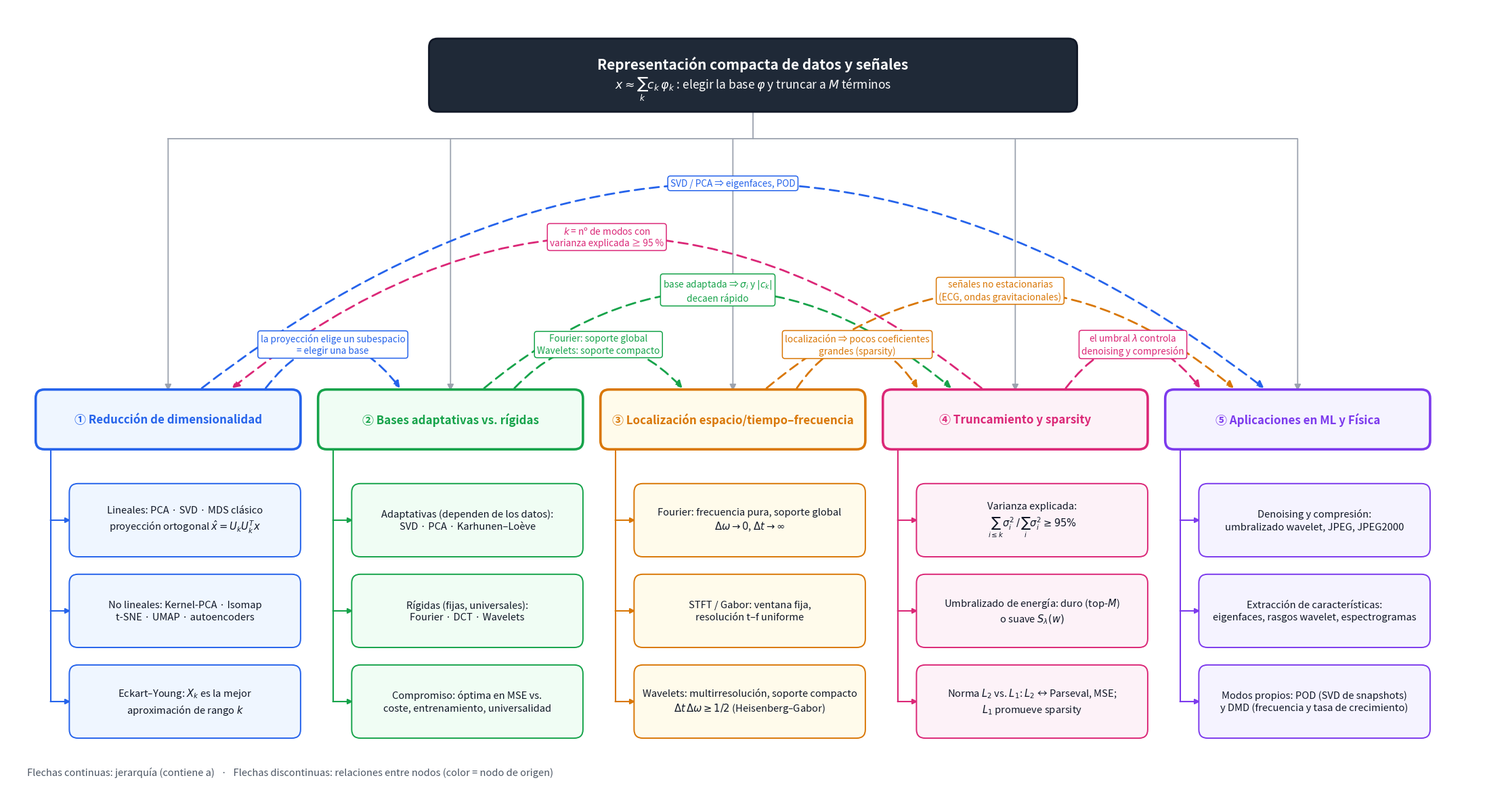

Recreate this plot in Python. (Note: this script raises an exception after producing the figure.)
"""Mapa mental sistémico (Ejercicio 3): jerarquía raíz -> 5 nodos -> 3 subconceptos + enlaces cruzados etiquetados."""
import matplotlib
matplotlib.use("Agg")
import matplotlib.pyplot as plt
from matplotlib.patches import FancyBboxPatch, FancyArrowPatch
from matplotlib.path import Path as MplPath

NODOS = [
    dict(id=1, color="#2563eb", fondo="#eff6ff", titulo="① Reducción de dimensionalidad",
         hijos=["Lineales: PCA · SVD · MDS clásico\nproyección ortogonal $\\hat{x}=U_kU_k^{T}x$",
                "No lineales: Kernel-PCA · Isomap\nt-SNE · UMAP · autoencoders",
                "Eckart–Young: $X_k$ es la mejor\naproximación de rango $k$"]),
    dict(id=2, color="#16a34a", fondo="#f0fdf4", titulo="② Bases adaptativas vs. rígidas",
         hijos=["Adaptativas (dependen de los datos):\nSVD · PCA · Karhunen–Loève",
                "Rígidas (fijas, universales):\nFourier · DCT · Wavelets",
                "Compromiso: óptima en MSE vs.\ncoste, entrenamiento, universalidad"]),
    dict(id=3, color="#d97706", fondo="#fffbeb", titulo="③ Localización espacio/tiempo–frecuencia",
         hijos=["Fourier: frecuencia pura, soporte global\n$\\Delta\\omega\\to 0$, $\\Delta t\\to\\infty$",
                "STFT / Gabor: ventana fija,\nresolución t–f uniforme",
                "Wavelets: multirresolución, soporte compacto\n$\\Delta t\\,\\Delta\\omega\\geq 1/2$ (Heisenberg–Gabor)"]),
    dict(id=4, color="#db2777", fondo="#fdf2f8", titulo="④ Truncamiento y sparsity",
         hijos=["Varianza explicada:\n$\\sum_{i\\leq k}\\sigma_i^2\\,/\\,\\sum_i\\sigma_i^2\\geq 95\\%$",
                "Umbralizado de energía: duro (top-$M$)\no suave $S_\\lambda(w)$",
                "Norma $L_2$ vs. $L_1$: $L_2$ ↔ Parseval, MSE;\n$L_1$ promueve sparsity"]),
    dict(id=5, color="#7c3aed", fondo="#f5f3ff", titulo="⑤ Aplicaciones en ML y Física",
         hijos=["Denoising y compresión:\numbralizado wavelet, JPEG, JPEG2000",
                "Extracción de características:\neigenfaces, rasgos wavelet, espectrogramas",
                "Modos propios: POD (SVD de snapshots)\ny DMD (frecuencia y tasa de crecimiento)"]),
]

# (origen, destino, altura del arco, etiqueta)
ENLACES = [
    (1, 2, 0.65, "la proyección elige un subespacio\n= elegir una base"),
    (2, 3, 0.65, "Fourier: soporte global\nWavelets: soporte compacto"),
    (3, 4, 0.65, "localización ⇒ pocos coeficientes\ngrandes (sparsity)"),
    (4, 5, 0.65, "el umbral $\\lambda$ controla\ndenoising y compresión"),
    (2, 4, 1.45, "base adaptada ⇒ $\\sigma_i$ y $|c_k|$\ndecaen rápido"),
    (3, 5, 1.45, "señales no estacionarias\n(ECG, ondas gravitacionales)"),
    (4, 1, 2.25, "$k$ = nº de modos con\nvarianza explicada ≥ 95 %"),
    (1, 5, 3.05, "SVD / PCA ⇒ eigenfaces, POD"),
]


def dibujar_mapa(ruta_base=None, mostrar=False):
    W, Hh = 22.2, 11.7
    fig, ax = plt.subplots(figsize=(W, Hh))
    ax.set_xlim(0, W); ax.set_ylim(0, Hh); ax.set_aspect("equal"); ax.axis("off")

    ancho_main, alto_main = 3.9, 0.85
    paso = 4.2
    cx = {n["id"]: 2.4 + paso*(n["id"]-1) for n in NODOS}
    y_main = 5.55                      # centro de la fila de nodos principales
    y_top = y_main + alto_main/2       # borde superior
    y_bus = y_top + 3.75               # barra horizontal desde la raíz
    y_root = y_bus + 0.95

    def caja(x, y, w, h, fc, ec, lw=1.6, z=3):
        p = FancyBboxPatch((x-w/2, y-h/2), w, h, boxstyle="round,pad=0.02,rounding_size=0.13",
                           fc=fc, ec=ec, lw=lw, zorder=z)
        ax.add_patch(p)

    # raíz
    caja(W/2, y_root, 9.6, 1.05, "#1f2937", "#111827", lw=2)
    ax.text(W/2, y_root+0.17, "Representación compacta de datos y señales", color="white",
            ha="center", va="center", fontsize=15, fontweight="bold", zorder=4)
    ax.text(W/2, y_root-0.2, "$x\\approx\\sum_k c_k\\,\\varphi_k$ : elegir la base $\\varphi$ y truncar a $M$ términos",
            color="white", ha="center", va="center", fontsize=12.5, zorder=4)

    # barra raíz -> nodos principales
    ax.plot([W/2, W/2], [y_root-0.525, y_bus], color="#9ca3af", lw=1.3, zorder=1)
    ax.plot([cx[1], cx[5]], [y_bus, y_bus], color="#9ca3af", lw=1.3, zorder=1)
    for n in NODOS:
        ax.add_patch(FancyArrowPatch((cx[n["id"]], y_bus), (cx[n["id"]], y_top), arrowstyle="-|>",
                                     mutation_scale=14, color="#9ca3af", lw=1.3, zorder=1, shrinkA=0, shrinkB=0))

    # nodos principales + hijos
    alto_hijo, sep_hijo = 1.05, 0.3
    ancho_hijo = 3.4
    for n in NODOS:
        x = cx[n["id"]]
        caja(x, y_main, ancho_main, alto_main, n["fondo"], n["color"], lw=2.6)
        ax.text(x, y_main, n["titulo"], ha="center", va="center", fontsize=12.2, fontweight="bold",
                color=n["color"], zorder=4)
        x_tronco = x - ancho_main/2 + 0.2
        y_prev = y_main - alto_main/2
        y_fin = None
        for k, h in enumerate(n["hijos"]):
            yc = y_main - alto_main/2 - 0.55 - alto_hijo/2 - k*(alto_hijo+sep_hijo)
            xl = x + ancho_main/2 - ancho_hijo/2
            caja(xl, yc, ancho_hijo, alto_hijo, n["fondo"], n["color"], lw=1.4)
            ax.text(xl, yc, h, ha="center", va="center", fontsize=10.6, color="#111827", zorder=4, linespacing=1.35)
            ax.add_patch(FancyArrowPatch((x_tronco, yc), (xl-ancho_hijo/2, yc), arrowstyle="-|>",
                                         mutation_scale=11, color=n["color"], lw=1.5, zorder=2, shrinkA=0, shrinkB=0))
            y_fin = yc
        ax.plot([x_tronco, x_tronco], [y_main-alto_main/2, y_fin], color=n["color"], lw=1.5, zorder=2)

    # enlaces cruzados: puntos de anclaje en el borde superior con anidamiento sin cruces
    color = {n["id"]: n["color"] for n in NODOS}
    anclas = {}
    for i in cx:
        izq, der = [], []
        for e, (a, b, h, _) in enumerate(ENLACES):
            otro = b if a == i else a if b == i else None
            if otro is None: continue
            (izq if otro < i else der).append((abs(otro-i), e))
        izq.sort()                      # más cercano primero  -> más a la izquierda
        der.sort(reverse=True)          # más lejano primero   -> más cerca del centro
        slots_izq = [-1.45, -0.95, -0.5][: len(izq)] if len(izq) > 1 else [-0.75]
        slots_der = [0.5, 0.95, 1.45][: len(der)] if len(der) > 1 else [0.75]
        # orden izquierda->derecha: cercanos izq (más a la izq) ... lejanos izq (cerca del centro)
        izq_pos = sorted(slots_izq)
        der_pos = sorted(slots_der)
        for (_, e), s in zip(izq, izq_pos): anclas[(i, e)] = cx[i] + s
        for (_, e), s in zip(der, der_pos): anclas[(i, e)] = cx[i] + s

    for e, (a, b, h, txt) in enumerate(ENLACES):
        x0, x1 = anclas[(a, e)], anclas[(b, e)]
        y0 = y_top + 0.04
        verts = [(x0, y0), ((x0+x1)/2, y0+2*h), (x1, y0)]
        path = MplPath(verts, [MplPath.MOVETO, MplPath.CURVE3, MplPath.CURVE3])
        ax.add_patch(FancyArrowPatch(path=path, arrowstyle="-|>", mutation_scale=15, lw=2.0,
                                     linestyle=(0, (5, 3)), color=color[a], zorder=5, shrinkA=0, shrinkB=0))
        xm, ym = (x0+x1)/2, y0+h
        ax.text(xm, ym, txt, ha="center", va="center", fontsize=9.8, color=color[a], zorder=6, linespacing=1.3,
                bbox=dict(boxstyle="round,pad=0.28", fc="white", ec=color[a], lw=1.1))

    ax.text(0.3, 0.3, "Flechas continuas: jerarquía (contiene a)   ·   Flechas discontinuas: relaciones entre nodos (color = nodo de origen)",
            fontsize=10.5, color="#4b5563", ha="left", va="center")
    fig.tight_layout(pad=0.3)
    if ruta_base:
        for ext in ("png", "svg", "pdf"):
            fig.savefig(f"{ruta_base}.{ext}", dpi=150 if ext == "png" else None, facecolor="white")
    if mostrar:
        plt.show()
    return fig


if __name__ == "__main__":
    dibujar_mapa("figuras/mapa_mental")
    print("ok")
